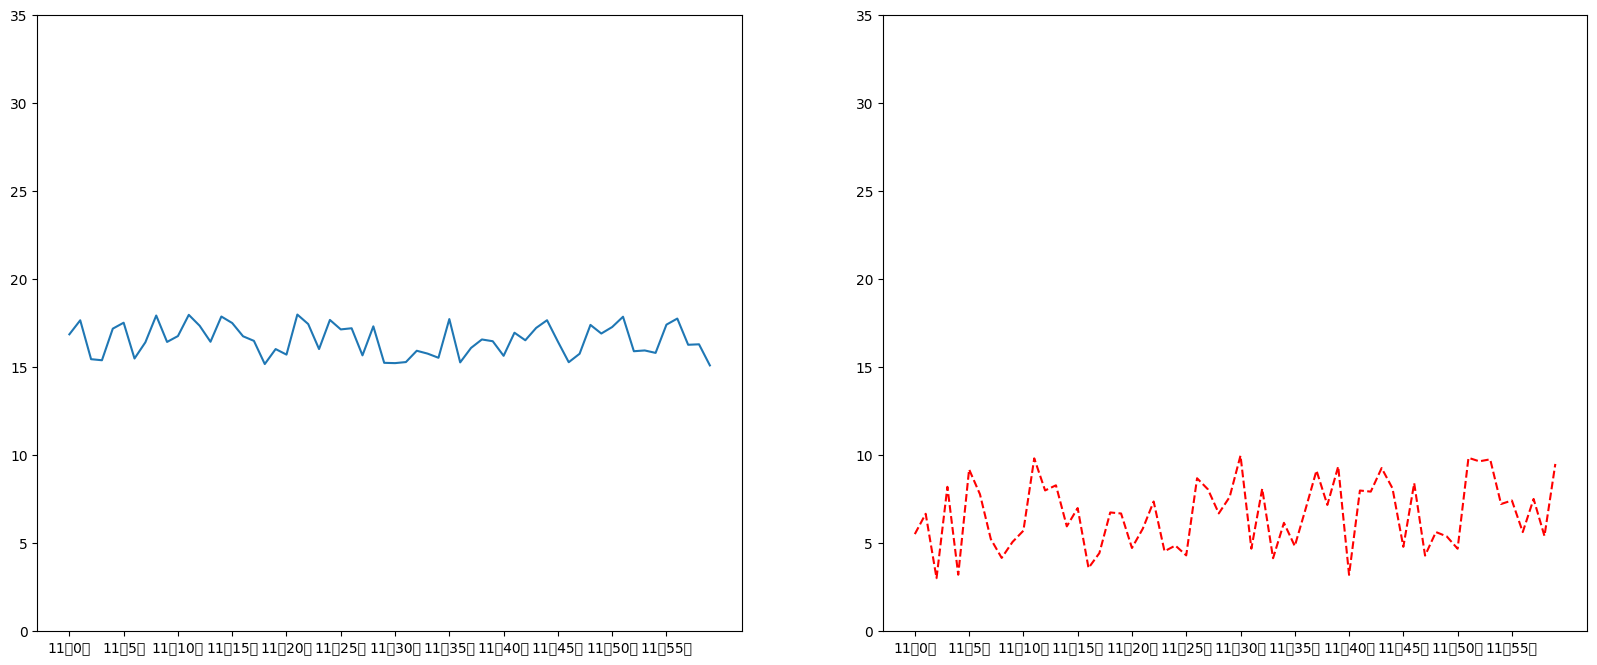

Source code (Python):
import matplotlib.pyplot as plt
import random
from pylab import mpl

# 设置显示中文字体
# 字体需要额外下载安装，另外配置后需要去家目录cache清除缓存
mpl.rcParams["font.sans-serif"] = ["SimHei"]
# 设置正常显示符号
mpl.rcParams["axes.unicode_minus"] = False


def main():
    # 0.准备数据
    x = range(60)
    # uniform 生成一个随机实数
    y_shanghai = [random.uniform(15, 18) for i in x]
    y_beijing = [random.uniform(3, 10) for i in x]

    # 1.创建画布 创建norws行ncols列个坐标系  fig 图对象  axes 对应数量的坐标系
    fig, axes = plt.subplots(nrows=1, ncols=2, figsize=(20, 8), dpi=100)
    # 2.绘制图像
    axes[0].plot(x, y_shanghai, label="上海")
    axes[1].plot(x, y_beijing, color="r", linestyle="--", label="北京")

    # 2.1 添加x,y轴刻度
    # 构造x,y轴刻度标签
    x_ticks_label = ["11点{}分".format(i) for i in x]
    y_ticks = range(40)
    #
    # 1坐标系添加x刻度
    axes[0].set_xticks(x[::5])
    # 1坐标系修改x带字符串的刻度
    axes[0].set_xticklabels(x_ticks_label[::5])
    # 1坐标系添加y刻度
    axes[0].set_yticks(y_ticks[::5])
    # 1坐标系添加x刻度
    axes[1].set_xticks(x[::5])
    # 1坐标系修改x带字符串的刻度
    axes[1].set_xticklabels(x_ticks_label[::5])
    # 1坐标系添加y刻度
    axes[1].set_yticks(y_ticks[::5])

    # # 2.2 添加网格显示
    # plt.grid(True, linestyle="--", alpha=0.5)
    #
    # # 2.3 添加描述信息
    # plt.xlabel("时间")
    # plt.ylabel("温度")
    # plt.title("中午11点--12点某城市温度变化图", fontsize=20)
    #
    # # 显示图例  loc显示位置 best自动设置位置
    # plt.legend(loc="best")
    # # 2.4 图像保存，在show之前保存
    # show之后会释放数据，就会变成一张空白图
    # plt.savefig("./test.png")

    # 3.图像显示
    plt.show()


if __name__ == '__main__':
    main()
